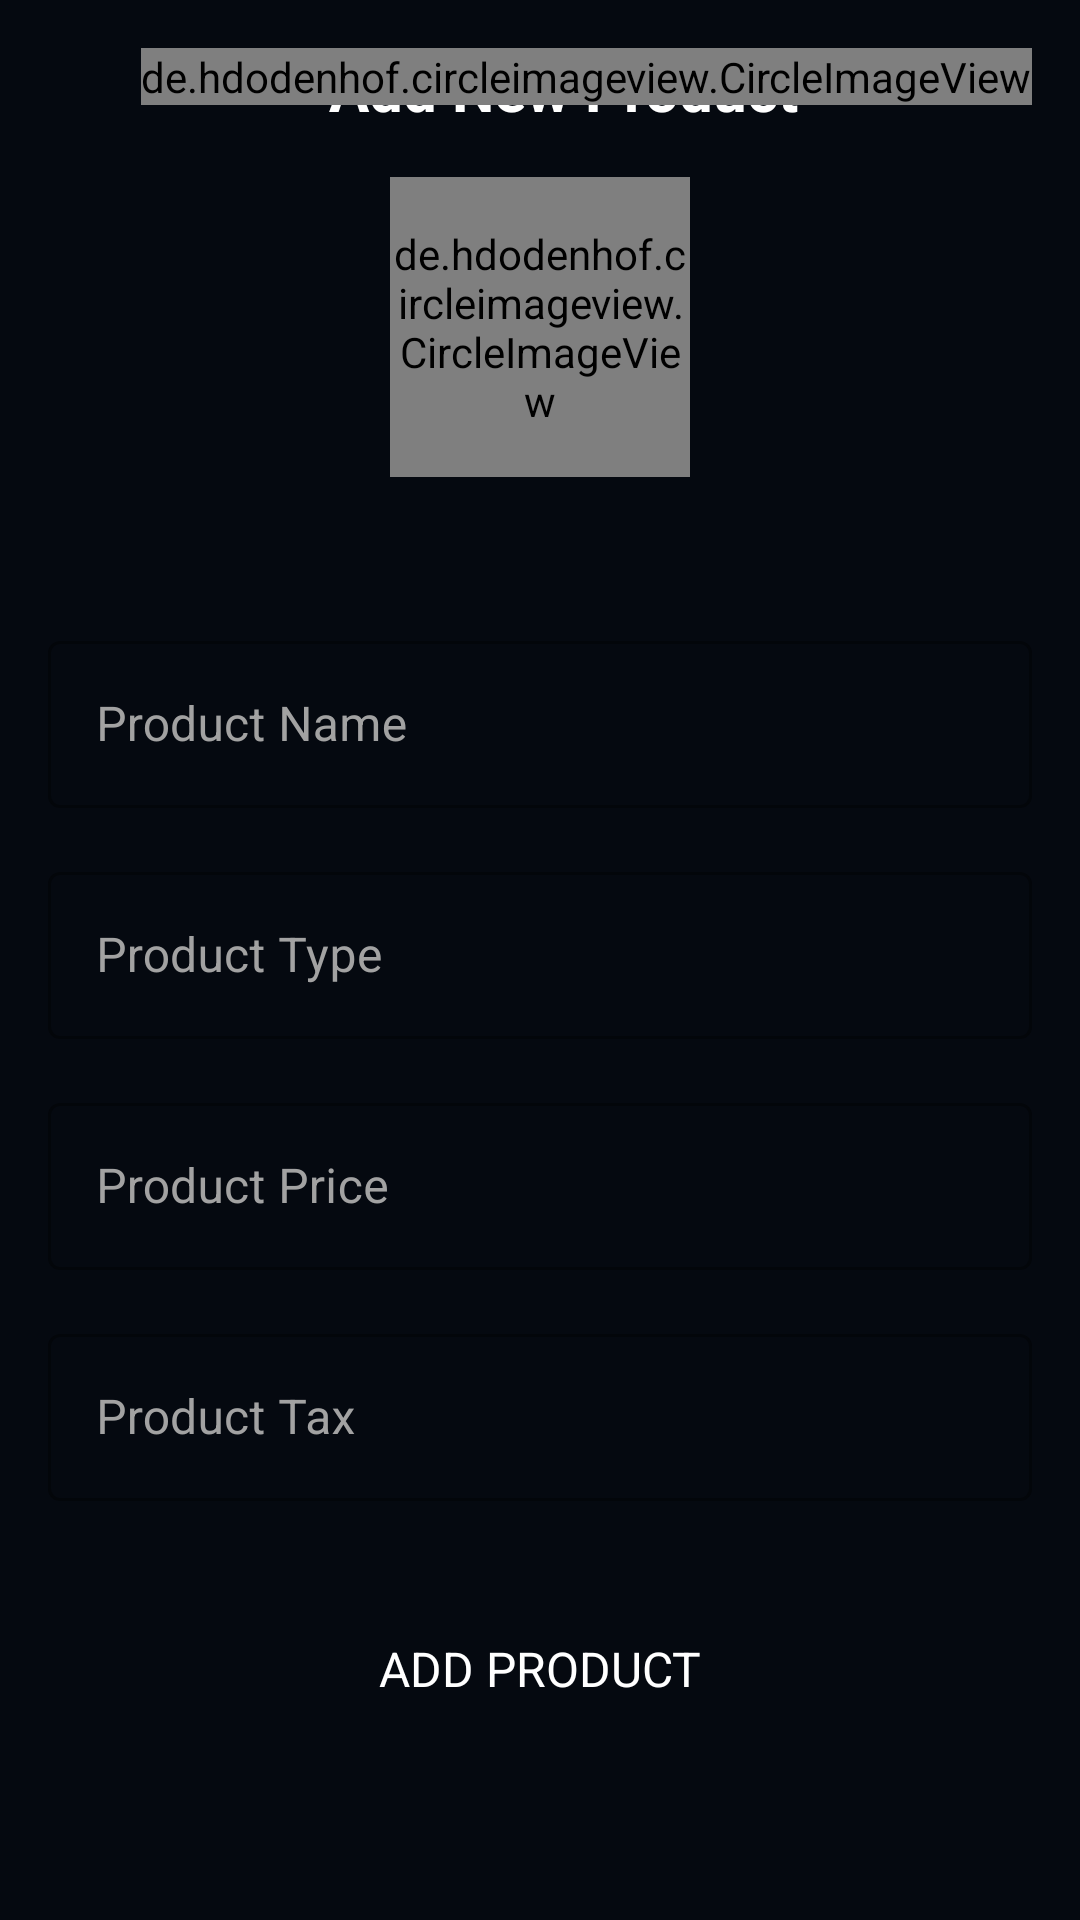

The Android layout XML behind this screen, and the referenced resources:
<!-- AndroidManifest.xml: application theme NoActionBar -->
<!-- res/layout/fragment_add_product.xml -->
<?xml version="1.0" encoding="utf-8"?>
<FrameLayout xmlns:android="http://schemas.android.com/apk/res/android"
    xmlns:app="http://schemas.android.com/apk/res-auto"
    xmlns:tools="http://schemas.android.com/tools"
    android:layout_width="match_parent"
    android:layout_height="match_parent"
    tools:context=".ui.productAdd.AddProductFragment">

    <androidx.coordinatorlayout.widget.CoordinatorLayout
        android:layout_width="match_parent"
        android:layout_height="match_parent">

    <androidx.constraintlayout.widget.ConstraintLayout
        android:layout_width="match_parent"
        android:layout_height="match_parent"
        android:background="@color/background">

        <ProgressBar
            android:id="@+id/spinner"
            style="?android:attr/progressBarStyle"
            android:layout_width="wrap_content"
            android:layout_height="wrap_content"
            android:layout_weight="1"
            android:visibility="invisible"
            app:layout_constraintBottom_toBottomOf="parent"
            app:layout_constraintEnd_toEndOf="parent"
            app:layout_constraintStart_toStartOf="parent"
            app:layout_constraintTop_toBottomOf="@+id/add_product_btn" />

        <TextView
            android:id="@+id/textView2"
            android:layout_width="wrap_content"
            android:layout_height="wrap_content"
            android:layout_marginStart="16dp"
            android:layout_marginTop="16dp"
            android:text="Add New Product"
            android:textColor="@color/white"
            android:textSize="20sp"
            android:textStyle="bold"
            app:layout_constraintBottom_toBottomOf="parent"
            app:layout_constraintEnd_toEndOf="parent"
            app:layout_constraintStart_toStartOf="parent"
            app:layout_constraintTop_toTopOf="parent"
            app:layout_constraintVertical_bias="0.0" />

        <de.hdodenhof.circleimageview.CircleImageView
            android:id="@+id/profile_image2"
            android:layout_width="wrap_content"
            android:layout_height="wrap_content"
            android:layout_marginTop="16dp"
            android:layout_marginEnd="16dp"
            android:src="@drawable/face"
            app:civ_border_color="#FF000000"
            app:civ_border_width="2dp"
            app:layout_constraintBottom_toBottomOf="parent"
            app:layout_constraintEnd_toEndOf="parent"
            app:layout_constraintHorizontal_bias="1.0"
            app:layout_constraintStart_toStartOf="parent"
            app:layout_constraintTop_toTopOf="parent"
            app:layout_constraintVertical_bias="0.0" />


        <de.hdodenhof.circleimageview.CircleImageView
            android:id="@+id/product_image"
            android:layout_width="100dp"
            android:layout_height="100dp"
            android:layout_marginStart="16dp"
            android:layout_marginTop="16dp"
            android:layout_marginEnd="16dp"
            android:src="@drawable/imageplaceholder"
            app:layout_constraintBottom_toBottomOf="parent"
            app:layout_constraintEnd_toEndOf="parent"
            app:layout_constraintStart_toStartOf="parent"
            app:layout_constraintTop_toBottomOf="@+id/textView2"
            app:layout_constraintVertical_bias="0.0" />

        <com.google.android.material.textfield.TextInputLayout
            android:id="@+id/product_name_field"
            style="@style/Widget.MaterialComponents.TextInputLayout.OutlinedBox"
            android:layout_width="match_parent"
            android:layout_height="wrap_content"
            android:layout_marginStart="16dp"
            android:layout_marginTop="8dp"
            android:layout_marginEnd="16dp"
            android:background="@android:color/transparent"
            android:hint="Product Name"
            android:inputType="textEmailAddress"
            android:textColor="@color/black"
            android:textColorHint="@color/light_gray"
            android:textSize="16sp"
            app:layout_constraintBottom_toBottomOf="parent"
            app:layout_constraintEnd_toEndOf="parent"
            app:layout_constraintStart_toStartOf="parent"
            app:layout_constraintTop_toBottomOf="@+id/product_image"
            app:layout_constraintVertical_bias="0.100000024">

            <com.google.android.material.textfield.TextInputEditText
                android:id="@+id/product_name"
                android:layout_width="match_parent"
                android:layout_height="wrap_content"
                android:maxLines="1" />
        </com.google.android.material.textfield.TextInputLayout>


        <com.google.android.material.textfield.TextInputLayout
            android:id="@+id/product_type_field"
            style="@style/Widget.MaterialComponents.TextInputLayout.OutlinedBox"
            android:layout_width="match_parent"
            android:layout_height="wrap_content"
            android:layout_marginStart="16dp"
            android:layout_marginTop="16dp"
            android:layout_marginEnd="16dp"
            android:background="@android:color/transparent"
            android:hint="Product Type"
            android:inputType="textEmailAddress"
            android:textColor="@color/black"
            android:textColorHint="@color/light_gray"
            android:textSize="16sp"
            app:layout_constraintBottom_toBottomOf="parent"
            app:layout_constraintEnd_toEndOf="parent"
            app:layout_constraintStart_toStartOf="parent"
            app:layout_constraintTop_toBottomOf="@+id/product_name_field"
            app:layout_constraintVertical_bias="0.0">

            <com.google.android.material.textfield.TextInputEditText
                android:id="@+id/product_type"
                android:layout_width="match_parent"
                android:layout_height="wrap_content"
                android:maxLines="1" />
        </com.google.android.material.textfield.TextInputLayout>


        <com.google.android.material.textfield.TextInputLayout
            android:id="@+id/product_price_field"
            style="@style/Widget.MaterialComponents.TextInputLayout.OutlinedBox"
            android:layout_width="match_parent"
            android:layout_height="wrap_content"
            android:layout_marginStart="16dp"
            android:layout_marginTop="16dp"
            android:layout_marginEnd="16dp"
            android:background="@android:color/transparent"
            android:hint="Product Price"
            android:inputType="textEmailAddress"
            android:textColor="@color/black"
            android:textColorHint="@color/light_gray"
            android:textSize="16sp"
            app:layout_constraintBottom_toBottomOf="parent"
            app:layout_constraintEnd_toEndOf="parent"
            app:layout_constraintStart_toStartOf="parent"
            app:layout_constraintTop_toBottomOf="@+id/product_type_field"
            app:layout_constraintVertical_bias="0.0">

            <com.google.android.material.textfield.TextInputEditText
                android:id="@+id/product_price"
                android:layout_width="match_parent"
                android:layout_height="wrap_content"
                android:inputType="number|numberDecimal" />

        </com.google.android.material.textfield.TextInputLayout>


        <com.google.android.material.textfield.TextInputLayout
            android:id="@+id/product_tax_field"
            style="@style/Widget.MaterialComponents.TextInputLayout.OutlinedBox"
            android:layout_width="match_parent"
            android:layout_height="wrap_content"
            android:layout_marginStart="16dp"
            android:layout_marginTop="16dp"
            android:layout_marginEnd="16dp"
            android:background="@android:color/transparent"
            android:hint="Product Tax"
            android:inputType="textEmailAddress"
            android:textColor="@color/black"
            android:textColorHint="@color/light_gray"
            android:textSize="16sp"
            app:layout_constraintBottom_toBottomOf="parent"
            app:layout_constraintEnd_toEndOf="parent"
            app:layout_constraintStart_toStartOf="parent"
            app:layout_constraintTop_toBottomOf="@+id/product_price_field"
            app:layout_constraintVertical_bias="0.0">

            <com.google.android.material.textfield.TextInputEditText
                android:id="@+id/product_tax"
                android:layout_width="match_parent"
                android:layout_height="wrap_content"
                android:inputType="number|numberDecimal" />
        </com.google.android.material.textfield.TextInputLayout>

        <ImageButton
            android:id="@+id/add_image_btn"
            android:layout_width="wrap_content"
            android:layout_height="wrap_content"
            android:layout_marginTop="8dp"
            android:background="@android:color/transparent"
            android:src="@drawable/add_ic"
            app:layout_constraintEnd_toEndOf="@+id/product_image"
            app:layout_constraintStart_toStartOf="@+id/product_image"
            app:layout_constraintTop_toBottomOf="@+id/product_image" />


        <Button
            android:id="@+id/add_product_btn"
            style="@style/Widget.Material3.Button"

            android:layout_width="match_parent"
            android:layout_height="wrap_content"
            android:layout_marginStart="16dp"
            android:layout_marginTop="32dp"
            android:layout_marginEnd="16dp"
            android:backgroundTint="#3269FF"
            android:text="Add Product"
            android:textAllCaps="true"
            android:textColor="@color/white"
            android:textSize="16sp"
            app:layout_constraintEnd_toEndOf="parent"
            app:layout_constraintStart_toStartOf="parent"
            app:layout_constraintTop_toBottomOf="@+id/product_tax_field" />

        <ImageButton
            android:id="@+id/back_btn"
            android:layout_width="wrap_content"
            android:layout_height="wrap_content"
            android:layout_marginStart="16dp"
            android:layout_marginTop="16dp"
            android:background="@android:color/transparent"
            android:src="@drawable/back_ic"
            app:layout_constraintBottom_toBottomOf="parent"
            app:layout_constraintEnd_toEndOf="parent"
            app:layout_constraintHorizontal_bias="0.0"
            app:layout_constraintStart_toStartOf="parent"
            app:layout_constraintTop_toTopOf="parent"
            app:layout_constraintVertical_bias="0.0" />


    </androidx.constraintlayout.widget.ConstraintLayout>

    </androidx.coordinatorlayout.widget.CoordinatorLayout>

</FrameLayout>
<!-- resources referenced by this layout -->
<resources>
  <color name="background">#050910</color>
  <color name="black">#FF000000</color>
  <color name="light_gray">#a2a2a2</color>
  <color name="white">#FFFFFFFF</color>
  <!-- drawable face: vector/xml drawable (drawable, 2253 chars, omitted) -->
  <!-- drawable imageplaceholder: png bitmap (drawable, 4332 bytes) -->
  <style name="NoActionBar" parent="Theme.MaterialComponents.DayNight.NoActionBar">
          <item name="windowNoTitle">true</item>
          <item name="windowActionBar">false</item>
      </style>
</resources>
